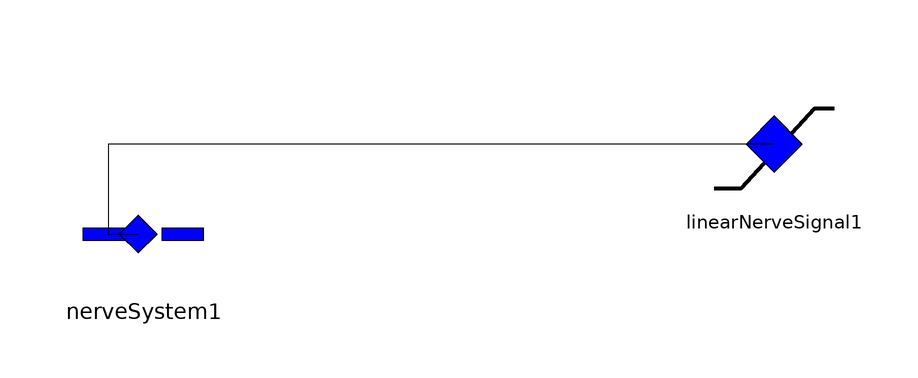

This picture is the connection diagram that the Modelica source below describes through its graphical annotations.

model Gedoens "Gedönsmodell das Gedöns simuliert"
  parameter Real gedoensigkeit = 10;
  Basic.NerveSystem nerveSystem1 annotation(Placement(transformation(extent = {{-85,50},{-65,70}})));
  Basic.LinearNerveSignal linearNerveSignal1 annotation(Placement(transformation(extent = {{20,65},{40,85}})));
equation
  connect(linearNerveSignal1.nerve1,nerveSystem1.fiber) annotation(Line(points = {{30,75},{25,75},{-81,75},{-81,60},{-76,60}}, thickness = 0.0625));
  annotation(experiment(StopTime = 1, StartTime = 0));
end Gedoens;